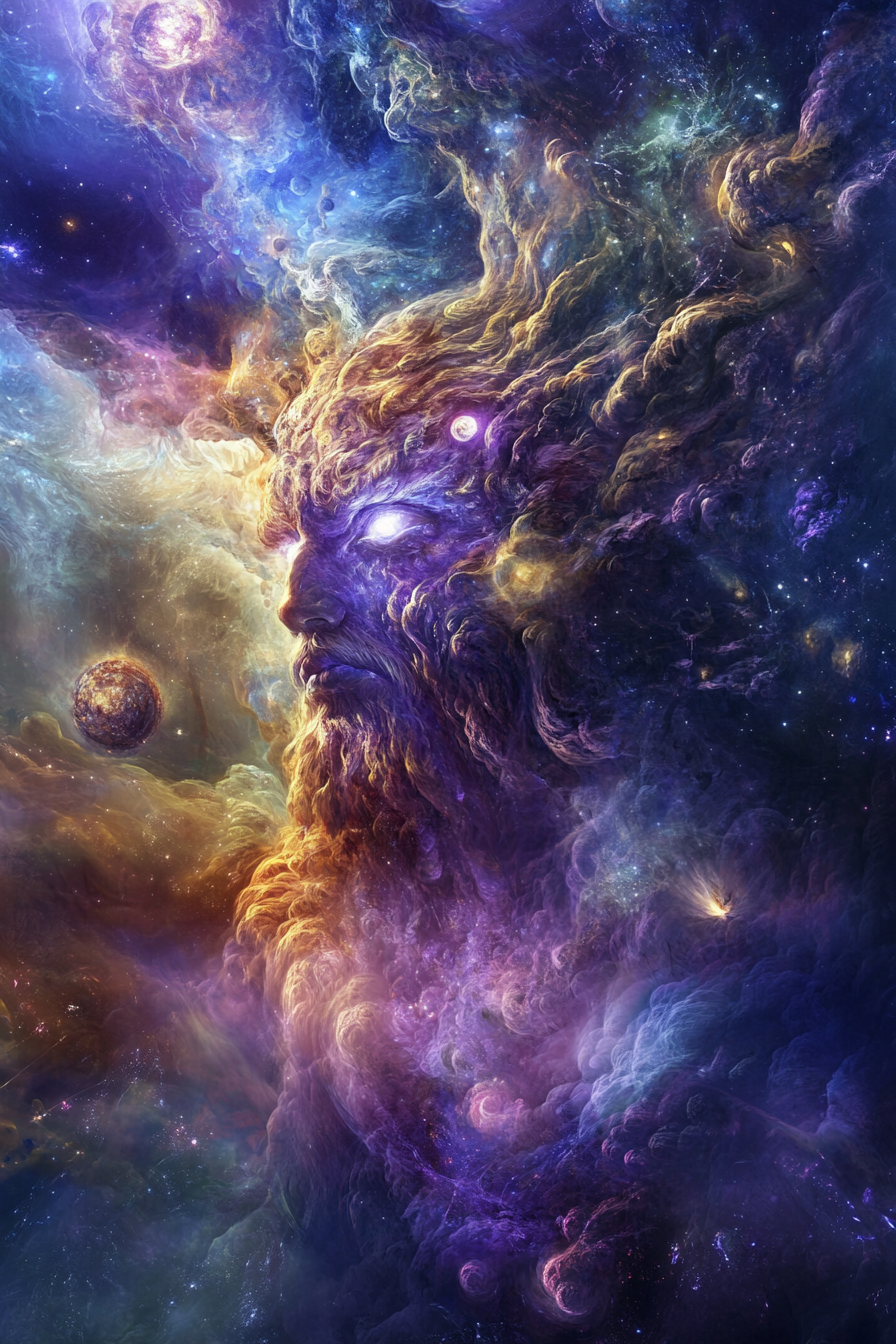
Generation parameters embedded in this image by Midjourney (PNG 'Description' text chunk):
An ancient cosmic deity slumbering in the heart of a swirling nebula, its dreaming thoughts shaping the fabric of reality, its cosmic breath creating and destroying worlds with each heartbeat. --ar 2:3 --v 6.1 Job ID: 2ac5e62f-44a4-44b1-94cf-5f0bdb8f8f79